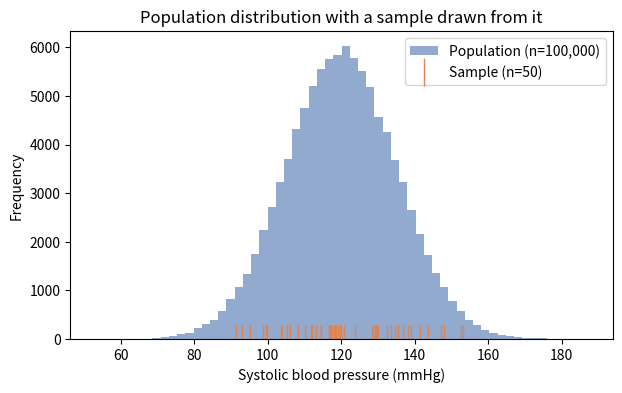
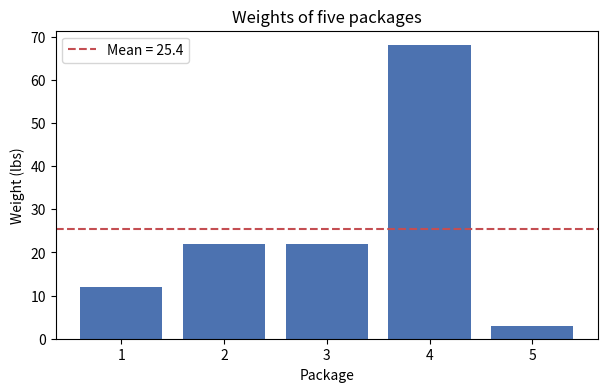
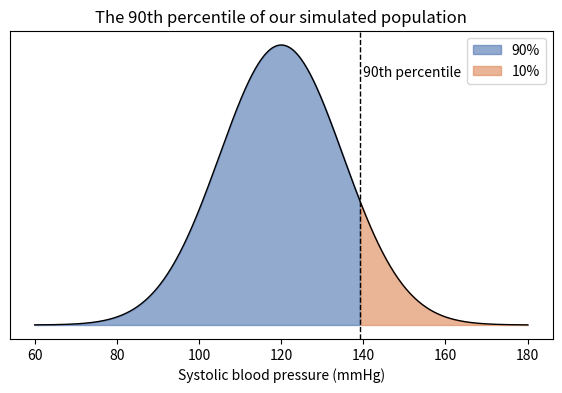

These figures' Python source, in order:
# Import the core libraries we'll use throughout the notebook, and fix a
# random seed so that every "random" simulation below is reproducible —
# you should get the exact same numbers every time you re-run this notebook.
import numpy as np
import pandas as pd
import matplotlib.pyplot as plt
from scipy import stats

np.random.seed(42)
plt.rcParams['figure.figsize'] = (7, 4)

print("Libraries loaded. NumPy version:", np.__version__)


# Demonstration: classify a handful of everyday variables into the four
# buckets above (Numerical-Discrete, Numerical-Continuous, Categorical-Ordinal,
# Categorical-Nominal). We store our classifications in a small pandas
# DataFrame just to make the mapping easy to read.
variable_types = pd.DataFrame({
    "variable": [
        "Person's height (cm)",
        "Number of siblings",
        "T-shirt size (S/M/L/XL)",
        "Eye color",
        "Blood pressure (mmHg)",
        "Number of cars owned",
    ],
    "classification": [
        "Numerical - Continuous (a measurement)",
        "Numerical - Discrete (a count)",
        "Categorical - Ordinal (S < M < L < XL)",
        "Categorical - Nominal (no natural order)",
        "Numerical - Continuous (a measurement)",
        "Numerical - Discrete (a count)",
    ]
})

variable_types


# Recreate the "package weights" example from lecture as a small DataFrame.
# Two columns represent two different variables describing the SAME five
# packages: one numerical (weight in lbs) and one categorical (size).
packages = pd.DataFrame({
    "package_id": [1, 2, 3, 4, 5],
    "weight_lbs": [12, 22, 22, 68, 3],       # numerical (continuous) variable
    "size": ["medium", "medium", "medium", "large", "small"],  # categorical (ordinal) variable
})

packages


# Simulate a "population" of 100,000 patients' systolic blood pressure
# readings (mmHg), drawn from a normal distribution. In the real world we
# almost never have the entire population's data -- we're only doing this
# here so we can compare a population against a sample drawn from it.
population = np.random.normal(loc=120, scale=15, size=100_000)

# Draw a random SAMPLE of 50 patients from that population.
sample = np.random.choice(population, size=50, replace=False)

print(f"Population size: {len(population):,}")
print(f"Sample size:     {len(sample)}")

# Visualize: the full population's distribution, with our sample's values
# marked as ticks along the x-axis.
plt.hist(population, bins=60, color="#4C72B0", alpha=0.6, label="Population (n=100,000)")
plt.plot(sample, np.zeros_like(sample), '|', color="#DD8452", markersize=20, label="Sample (n=50)")
plt.xlabel("Systolic blood pressure (mmHg)")
plt.ylabel("Frequency")
plt.title("Population distribution with a sample drawn from it")
plt.legend()
plt.show()


# Compare the population mean (a PARAMETER, since we have the "entire
# population" here) against the sample mean (a STATISTIC, computed from
# just the 50 patients we sampled above).
population_mean = population.mean()   # parameter (mu)
sample_mean = sample.mean()           # statistic (x-bar)

print(f"Population mean (parameter, mu):  {population_mean:.2f} mmHg")
print(f"Sample mean (statistic, x-bar):   {sample_mean:.2f} mmHg")
print(f"Difference:                       {abs(population_mean - sample_mean):.2f} mmHg")


# Demonstrate SAMPLE-SELECTION BIAS: instead of sampling randomly from the
# whole population, we deliberately sample only from the top 10% of values
# (imagine this is like only surveying shoppers already inside the mall on
# Black Friday -- a convenient but non-representative subgroup).
top_decile_cutoff = np.percentile(population, 90)
biased_subgroup = population[population >= top_decile_cutoff]
biased_sample = np.random.choice(biased_subgroup, size=50, replace=False)

# For comparison, a genuinely random sample of the same size.
random_sample = np.random.choice(population, size=50, replace=False)

print(f"True population mean:      {population.mean():.2f} mmHg")
print(f"Random sample mean:        {random_sample.mean():.2f} mmHg   (close to the truth)")
print(f"Biased sample mean:        {biased_sample.mean():.2f} mmHg   (systematically too high!)")


# Compute the mean of the package-weights example two ways: "by hand"
# (sum divided by count) and using numpy, to confirm they agree.
weights = np.array([12, 22, 22, 68, 3])

mean_by_hand = sum(weights) / len(weights)
mean_numpy = weights.mean()

print(f"Weights:            {weights}")
print(f"Mean (by hand):      {mean_by_hand}")
print(f"Mean (numpy):        {mean_numpy}")

plt.bar(range(1, len(weights) + 1), weights, color="#4C72B0")
plt.axhline(mean_numpy, color="#C44E52", linestyle="--", label=f"Mean = {mean_numpy}")
plt.xlabel("Package")
plt.ylabel("Weight (lbs)")
plt.title("Weights of five packages")
plt.legend()
plt.show()


# Compute the median "by hand" (sort the values, take the middle one) and
# with numpy, and confirm they match.
sorted_weights = np.sort(weights)
median_numpy = np.median(weights)

print(f"Sorted weights:  {sorted_weights}")
print(f"Median (numpy):  {median_numpy}")


# Compute the mode using scipy.stats -- the value that occurs most often.
mode_result = stats.mode(weights, keepdims=True)
print(f"Mode: {mode_result.mode[0]}  (appears {mode_result.count[0]} times)")


# Compute BOTH the population-style and sample-style variance/std dev for
# our package weights, to see how the ddof parameter changes the result.
pop_variance = weights.var(ddof=0)   # divide by N
pop_std = weights.std(ddof=0)

sample_variance = weights.var(ddof=1)  # divide by (n - 1)
sample_std = weights.std(ddof=1)

summary = pd.DataFrame({
    "formula": ["Population (ddof=0)", "Sample (ddof=1)"],
    "variance": [pop_variance, sample_variance],
    "standard_deviation": [pop_std, sample_std],
})
summary


# Recreate the 90th-percentile visualization from lecture using our
# simulated blood-pressure population: shade the bottom 90% of the
# distribution in one color and the top 10% in another.
from scipy.stats import norm

mu, sigma = population.mean(), population.std()
x = np.linspace(mu - 4 * sigma, mu + 4 * sigma, 500)
y = norm.pdf(x, mu, sigma)

p90 = np.percentile(population, 90)

plt.plot(x, y, color="black", linewidth=1)
plt.fill_between(x, y, where=(x <= p90), color="#4C72B0", alpha=0.6, label="90%")
plt.fill_between(x, y, where=(x > p90), color="#DD8452", alpha=0.6, label="10%")
plt.axvline(p90, color="black", linestyle="--", linewidth=1)
plt.text(p90, max(y) * 0.9, " 90th percentile", va="center")
plt.title("The 90th percentile of our simulated population")
plt.xlabel("Systolic blood pressure (mmHg)")
plt.yticks([])
plt.legend()
plt.show()

print(f"90th percentile value: {p90:.2f} mmHg")
print(f"25th / 50th / 75th percentiles: "
      f"{np.percentile(population, 25):.2f}, "
      f"{np.percentile(population, 50):.2f}, "
      f"{np.percentile(population, 75):.2f}")


# TODO: Fill in your classification for each variable below.
# Replace the empty strings "" with one of:
#   "Numerical - Discrete", "Numerical - Continuous",
#   "Categorical - Ordinal", "Categorical - Nominal"

my_classifications = {
    "Height of a plant (cm)": "",
    "T-shirt size (S/M/L/XL)": "",
    "ZIP code": "",
    "Number of pets owned": "",
    "Blood type (A/B/AB/O)": "",
    "Body temperature (F)": "",
    "Movie rating (1-5 stars)": "",
    "Marital status": "",
}

for variable, classification in my_classifications.items():
    print(f"{variable:35s} -> {classification}")


recovery_days = [4, 5, 5, 6, 7, 5, 4, 32, 6, 5]

# TODO: compute the mean, median, and mode of recovery_days.
# (You can use numpy / scipy.stats, or write the formulas by hand.)

mean_recovery = None    # TODO
median_recovery = None  # TODO
mode_recovery = None    # TODO

print("Mean:  ", mean_recovery)
print("Median:", median_recovery)
print("Mode:  ", mode_recovery)


np.random.seed(10)
exam_population = np.random.normal(loc=74, scale=9, size=20_000)
exam_population = np.clip(exam_population, 0, 100)  # scores must be between 0 and 100

# TODO: 1. Compute the population mean.
population_mean_score = None  # TODO

# TODO: 2. Draw a random sample of 30 scores (np.random.choice) and compute its mean.
sample_of_30 = None      # TODO
sample_mean_score = None  # TODO

print(f"Population mean: {population_mean_score}")
print(f"Sample mean (n=30): {sample_mean_score}")

# TODO: 3. Try again with a sample of size 300 and compare.


scores = np.array([55, 62, 75, 78, 80, 82, 85, 85, 88, 90, 95, 99])

# TODO: 1. Compute the sample variance and sample standard deviation.
sample_var = None  # TODO
sample_std = None  # TODO

# TODO: 2. Compute the 25th, 50th, and 75th percentiles.
p25 = None  # TODO
p50 = None  # TODO
p75 = None  # TODO

# TODO: 3. Compute the IQR.
iqr = None  # TODO

print(f"Sample variance:     {sample_var}")
print(f"Sample std dev:      {sample_std}")
print(f"25th / 50th / 75th:  {p25}, {p50}, {p75}")
print(f"IQR:                 {iqr}")
